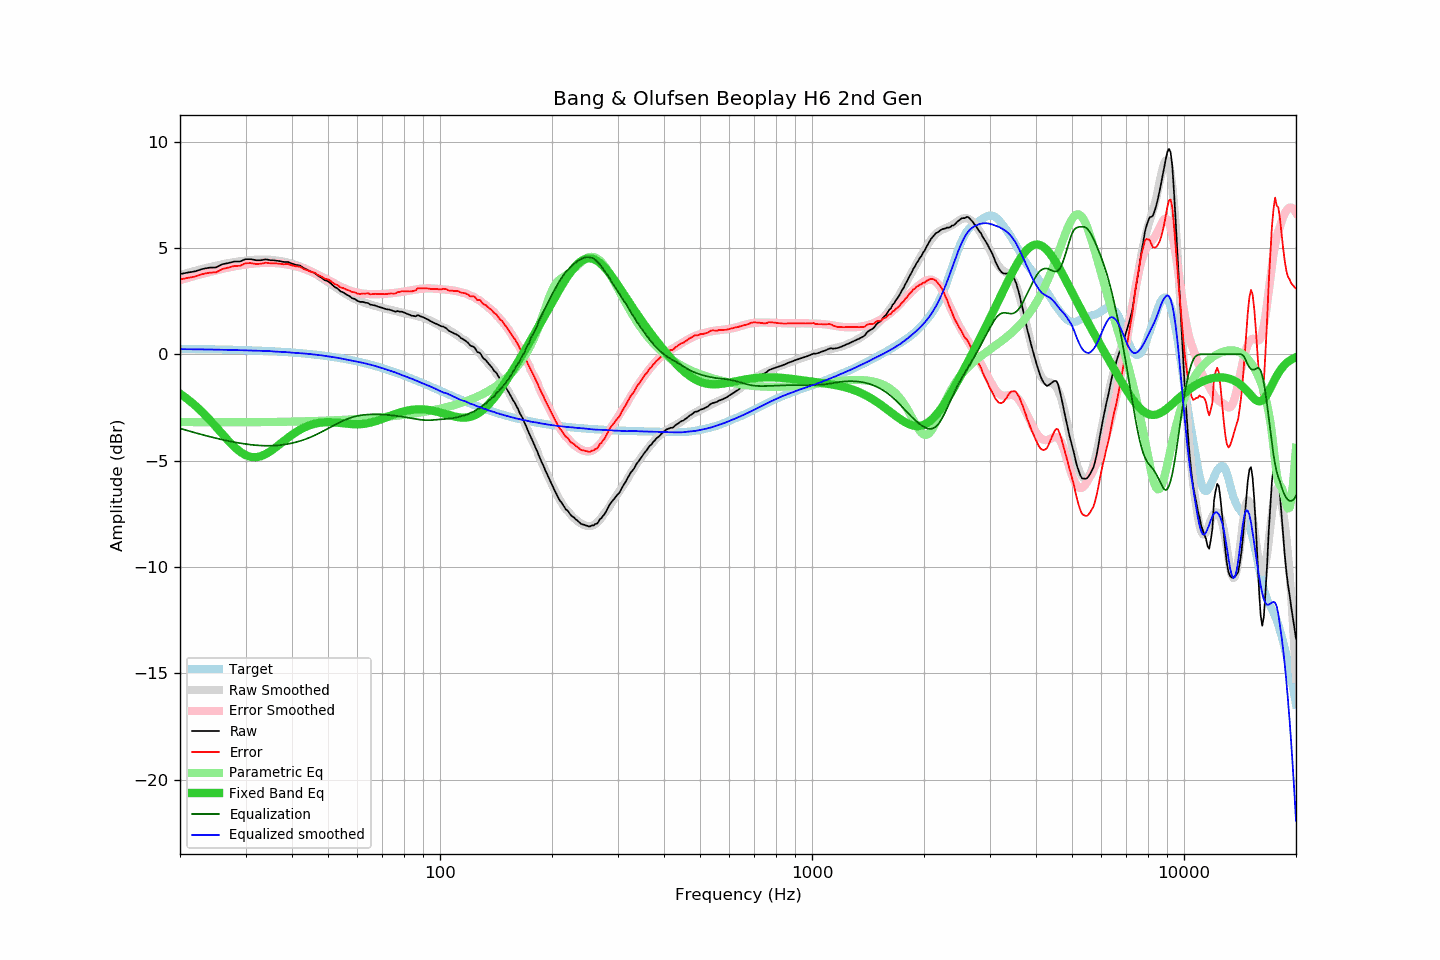

The data file committed next to this chart (first rows):
frequency, raw, error, smoothed, error_smoothed, equalization, parametric_eq, equalized_raw, equalized_smoothed, target
20, 3.77, 3.52, 3.73, 3.49, -3.49, -1.85, 0.29, 0.24, 0.25
21, 3.84, 3.59, 3.83, 3.59, -3.59, -2.12, 0.25, 0.24, 0.25
22, 3.90, 3.66, 3.93, 3.69, -3.69, -2.42, 0.21, 0.23, 0.25
23, 4.01, 3.77, 4.02, 3.79, -3.79, -2.73, 0.23, 0.23, 0.24
24, 4.07, 3.84, 4.10, 3.87, -3.87, -3.07, 0.20, 0.22, 0.23
25, 4.08, 3.85, 4.17, 3.95, -3.95, -3.41, 0.13, 0.22, 0.23
26, 4.23, 4.01, 4.23, 4.02, -4.02, -3.75, 0.21, 0.21, 0.22
27, 4.29, 4.08, 4.29, 4.08, -4.08, -4.07, 0.21, 0.21, 0.22
28, 4.36, 4.15, 4.33, 4.13, -4.13, -4.36, 0.23, 0.20, 0.21
29, 4.36, 4.16, 4.37, 4.18, -4.18, -4.58, 0.18, 0.19, 0.20
30, 4.47, 4.28, 4.40, 4.22, -4.22, -4.74, 0.25, 0.18, 0.19
31, 4.47, 4.29, 4.43, 4.25, -4.25, -4.83, 0.22, 0.18, 0.19
32, 4.42, 4.25, 4.45, 4.28, -4.28, -4.84, 0.15, 0.17, 0.18
33, 4.42, 4.26, 4.46, 4.29, -4.29, -4.79, 0.13, 0.16, 0.17
34, 4.46, 4.31, 4.46, 4.30, -4.30, -4.69, 0.16, 0.16, 0.16
35, 4.42, 4.28, 4.45, 4.30, -4.30, -4.56, 0.12, 0.15, 0.15
36, 4.41, 4.28, 4.42, 4.29, -4.29, -4.40, 0.12, 0.13, 0.13
37, 4.38, 4.26, 4.39, 4.27, -4.27, -4.24, 0.11, 0.12, 0.12
38, 4.34, 4.23, 4.35, 4.25, -4.25, -4.08, 0.09, 0.10, 0.11
39, 4.34, 4.25, 4.31, 4.22, -4.22, -3.93, 0.13, 0.09, 0.10
40, 4.26, 4.18, 4.25, 4.18, -4.18, -3.79, 0.08, 0.08, 0.08
41, 4.20, 4.13, 4.20, 4.13, -4.13, -3.66, 0.07, 0.06, 0.07
42, 4.17, 4.12, 4.14, 4.08, -4.08, -3.55, 0.09, 0.05, 0.05
43, 4.05, 4.01, 4.06, 4.02, -4.02, -3.46, 0.03, 0.04, 0.04
44, 3.97, 3.95, 3.98, 3.96, -3.96, -3.38, 0.01, 0.02, 0.02
45, 3.88, 3.88, 3.90, 3.89, -3.89, -3.32, -0.01, 0.01, 0.00
46, 3.82, 3.84, 3.80, 3.81, -3.81, -3.27, 0.01, -0.01, -0.01
47, 3.69, 3.73, 3.70, 3.74, -3.74, -3.24, -0.04, -0.03, -0.03
48, 3.60, 3.65, 3.60, 3.66, -3.66, -3.21, -0.05, -0.05, -0.05
49, 3.48, 3.55, 3.50, 3.57, -3.57, -3.20, -0.09, -0.07, -0.07
50, 3.43, 3.53, 3.40, 3.49, -3.49, -3.19, -0.06, -0.09, -0.09
51, 3.31, 3.43, 3.29, 3.41, -3.41, -3.20, -0.10, -0.12, -0.11
52, 3.17, 3.31, 3.19, 3.33, -3.33, -3.21, -0.16, -0.14, -0.14
53, 3.09, 3.25, 3.09, 3.26, -3.26, -3.22, -0.16, -0.16, -0.16
54, 2.96, 3.15, 2.99, 3.18, -3.18, -3.23, -0.22, -0.19, -0.18
55, 2.90, 3.11, 2.90, 3.12, -3.12, -3.25, -0.22, -0.22, -0.21
56, 2.81, 3.05, 2.82, 3.06, -3.06, -3.26, -0.25, -0.24, -0.23
57, 2.74, 3.00, 2.74, 3.01, -3.01, -3.28, -0.27, -0.27, -0.26
58, 2.64, 2.93, 2.67, 2.96, -2.96, -3.29, -0.32, -0.29, -0.28
59, 2.60, 2.91, 2.61, 2.93, -2.93, -3.29, -0.32, -0.32, -0.31
60, 2.51, 2.85, 2.55, 2.90, -2.90, -3.29, -0.38, -0.35, -0.34
61, 2.46, 2.83, 2.50, 2.87, -2.87, -3.29, -0.41, -0.38, -0.37
62, 2.46, 2.86, 2.45, 2.86, -2.86, -3.28, -0.39, -0.40, -0.40
63, 2.42, 2.85, 2.41, 2.84, -2.84, -3.26, -0.42, -0.43, -0.43
64, 2.41, 2.87, 2.37, 2.83, -2.83, -3.24, -0.42, -0.46, -0.46
65, 2.33, 2.82, 2.34, 2.83, -2.83, -3.22, -0.49, -0.49, -0.49
66, 2.31, 2.83, 2.31, 2.83, -2.83, -3.19, -0.51, -0.52, -0.52
67, 2.29, 2.84, 2.27, 2.82, -2.82, -3.15, -0.53, -0.55, -0.55
68, 2.24, 2.83, 2.24, 2.83, -2.83, -3.12, -0.58, -0.58, -0.58
69, 2.21, 2.83, 2.21, 2.83, -2.83, -3.08, -0.62, -0.62, -0.62
70, 2.18, 2.83, 2.18, 2.83, -2.83, -3.04, -0.65, -0.65, -0.65
71, 2.14, 2.83, 2.15, 2.84, -2.84, -3.00, -0.70, -0.69, -0.68
72, 2.11, 2.83, 2.13, 2.85, -2.85, -2.96, -0.74, -0.72, -0.72
73, 2.10, 2.86, 2.10, 2.86, -2.86, -2.92, -0.76, -0.76, -0.75
74, 2.07, 2.86, 2.08, 2.87, -2.87, -2.88, -0.80, -0.79, -0.79
75, 2.03, 2.85, 2.06, 2.88, -2.88, -2.84, -0.85, -0.82, -0.82
76, 2.00, 2.86, 2.03, 2.89, -2.89, -2.80, -0.89, -0.86, -0.86
77, 2.03, 2.93, 2.00, 2.91, -2.91, -2.77, -0.87, -0.90, -0.89
78, 2.00, 2.93, 1.98, 2.92, -2.92, -2.74, -0.92, -0.94, -0.93
79, 2.00, 2.97, 1.96, 2.93, -2.93, -2.71, -0.93, -0.98, -0.96
... 553 more rows
